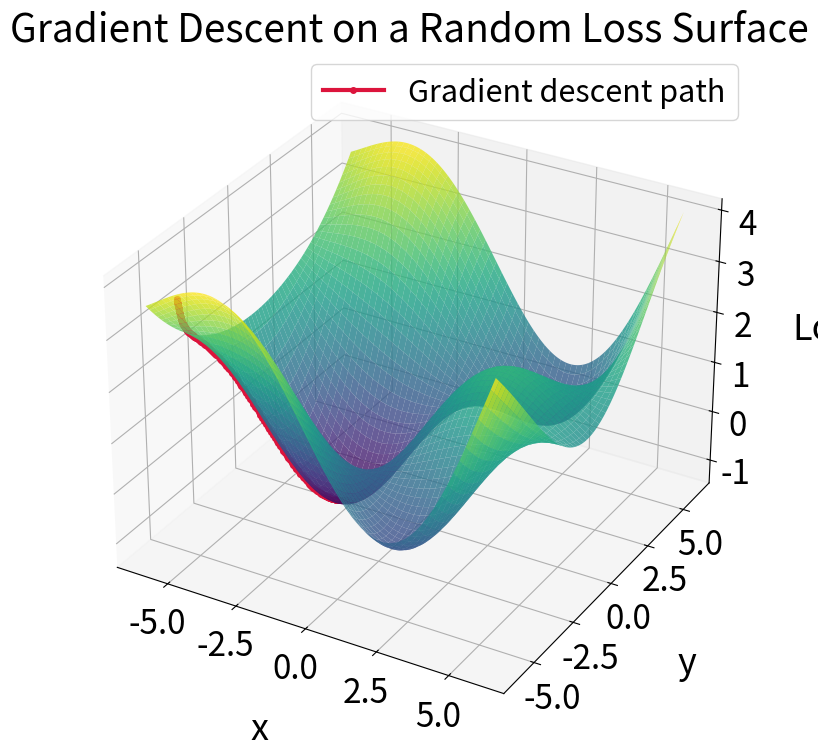

The matplotlib source for this figure:
import numpy as np
import matplotlib.pyplot as plt
from mpl_toolkits.mplot3d import Axes3D   # noqa: F401

plt.rcParams.update({
    "font.size": 24,          # base size for everything
    "axes.titlesize": 28,     # title font
    "axes.labelsize": 26,     # x‑/y‑label font
    "xtick.labelsize": 24,    # tick labels
    "ytick.labelsize": 24,
})

# ── Random loss surface ────────────────────────────────────────────────────────
rng = np.random      # remove the argument to get a new surface each run
K   = 4                               # how many sinusoidal components

freqs  = rng.uniform(0.5, 0.6, size=(K, 2))   # (fx, fy) pairs
phases = rng.uniform(0, 0.1*np.pi, size=K)
amps   = rng.uniform(0.4, 0.5, size=K)

def loss(x, y):
    """Random sinusoid mixture + small quadratic to keep things bounded."""
    z = sum(
        a * np.sin(fx * x + p) * np.cos(fy * y + p)
        for (fx, fy), a, p in zip(freqs, amps, phases)
    )
    return z + 0.05 * (x**2 + y**2)

def grad(x, y):
    """Analytic gradient of the above loss."""
    gx = sum(
        a * fx * np.cos(fx * x + p) * np.cos(fy * y + p)
        for (fx, fy), a, p in zip(freqs, amps, phases)
    ) + 0.10 * x
    gy = sum(
        -a * fy * np.sin(fx * x + p) * np.sin(fy * y + p)
        for (fx, fy), a, p in zip(freqs, amps, phases)
    ) + 0.10 * y
    return gx, gy

# ── Gradient‑descent parameters ────────────────────────────────────────────────
lr       = 0.05      # learning rate
n_steps  = 2000
# x0, y0   = rng.uniform(-5, 5, size=2)   # random start
x0, y0   = -5,-5.8

path = [(x0, y0, loss(x0, y0))]
x, y = x0, y0
for _ in range(n_steps):
    gx, gy = grad(x, y)
    x -= lr * gx
    y -= lr * gy
    path.append((x, y, loss(x, y)))

px, py, pz = map(np.array, zip(*path))

# ── Mesh for surface ──────────────────────────────────────────────────────────
grid_lim = 6
X = np.linspace(-grid_lim, grid_lim, 300)
Y = np.linspace(-grid_lim, grid_lim, 300)
X, Y = np.meshgrid(X, Y)
Z = loss(X, Y)

# ── Plot ──────────────────────────────────────────────────────────────────────
fig = plt.figure(figsize=(11, 8))
ax  = fig.add_subplot(111, projection='3d')

surf = ax.plot_surface(
    X, Y, Z,
    cmap='viridis',
    alpha=0.8,
    rstride=5, cstride=5,
    linewidth=0, antialiased=True
)

ax.plot(
    px, py, pz,
    color='crimson', marker='o', markersize=4,
    linewidth=3, label='Gradient descent path'
)
ax.legend(fontsize=22, loc='upper right',)

ax.set_xlabel('x', labelpad=30) 
ax.set_ylabel('y', labelpad=30) 
ax.set_zlabel('Loss', labelpad=30) 
ax.set_title('Gradient Descent on a Random Loss Surface')
plt.tight_layout()
plt.show()
